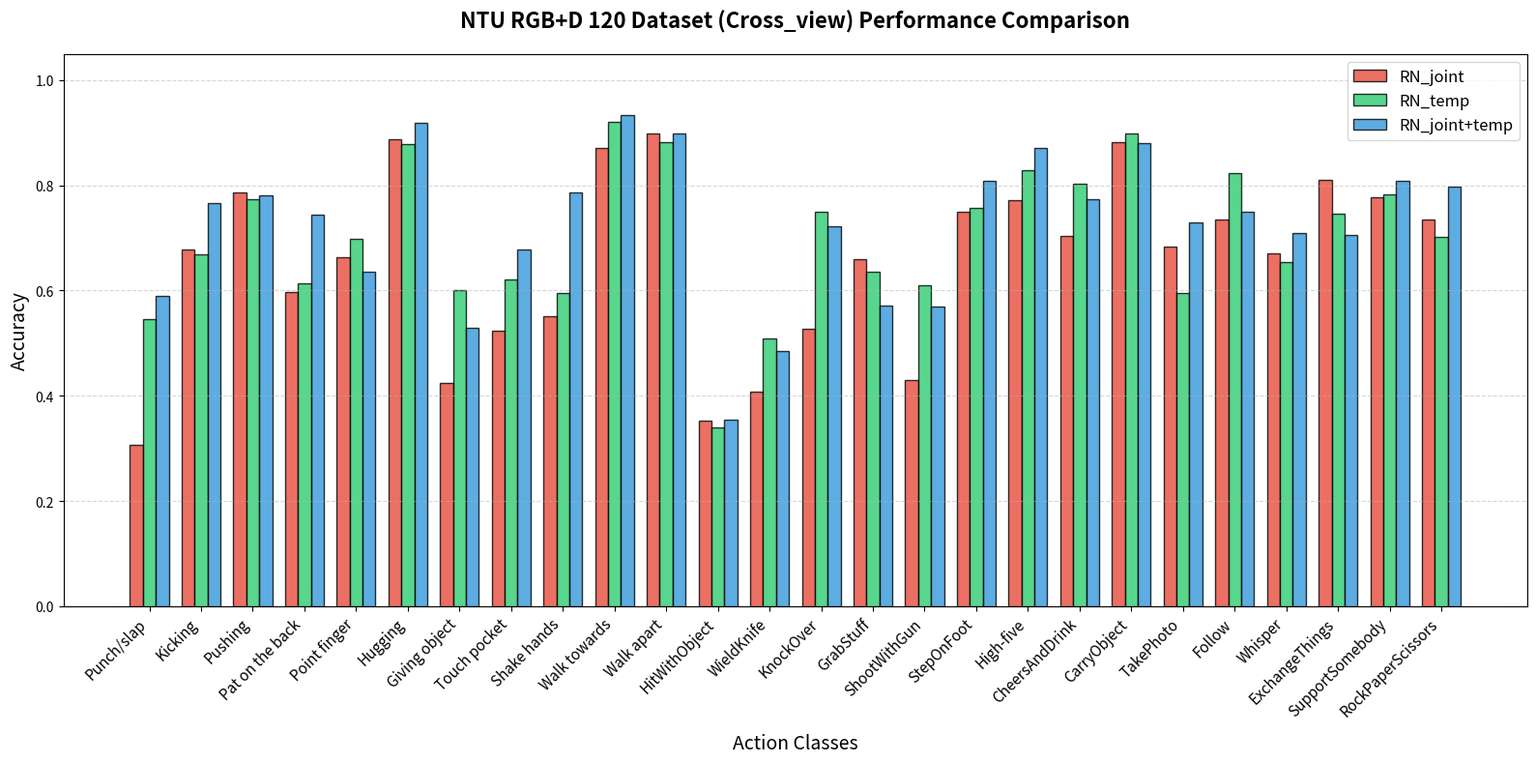

Write Python code to recreate this figure. (Note: this script raises an exception after producing the figure.)
import matplotlib.pyplot as plt
import numpy as np

# 动作类别标签
labels = [
    'Punch/slap','Kicking','Pushing','Pat on the back','Point finger','Hugging','Giving object',
    'Touch pocket','Shake hands','Walk towards','Walk apart','HitWithObject','WieldKnife','KnockOver',
    'GrabStuff','ShootWithGun','StepOnFoot','High-five','CheersAndDrink',
    'CarryObject','TakePhoto','Follow','Whisper','ExchangeThings','SupportSomebody','RockPaperScissors'
]

# 准确率数据 (Cross-view)
accuracy_RN_joint = [0.3066132264529058,0.6772908366533864,0.7872763419483101,0.5972222222222222,0.6639839034205232,0.8875,0.4246031746031746,0.5228628230616302,0.5515873015873016,0.8717434869739479,0.8986083499005965,0.35234215885947046,0.40853658536585363,0.5274949083503055,0.6605691056910569,0.4306122448979592,0.7494908350305499,0.7723577235772358,0.7032520325203252,0.8818737270875764,0.6843177189409368,0.7357723577235772,0.670061099796334,0.8109756097560976,0.7775510204081633,0.7357723577235772]
accuracy_RN_temp = [0.5450901803607214,0.6693227091633466,0.7733598409542743,0.6130952380952381,0.6981891348088531,0.8791666666666667,0.6011904761904762,0.6202783300198808,0.5952380952380952,0.9198396793587175,0.882703777335984,0.34012219959266804,0.508130081300813,0.7494908350305499,0.6361788617886179,0.610204081632653,0.7576374745417516,0.8292682926829268,0.8028455284552846,0.8981670061099797,0.594704684317719,0.823170731707317,0.6537678207739308,0.7459349593495935,0.7836734693877551,0.7012195121951219]
accuracy_RN_joint_temp = [0.5891783567134269,0.7669322709163346,0.7813121272365805,0.7440476190476191,0.635814889336016,0.91875,0.5297619047619048,0.6779324055666004,0.7857142857142857,0.9338677354709419,0.8986083499005965,0.3543788187372709,0.48577235772357724,0.7230142566191446,0.5711382113821138,0.5693877551020409,0.8085539714867617,0.8719512195121951,0.774390243902439,0.879837067209776,0.7291242362525459,0.75,0.7087576374745418,0.7052845528455285,0.8081632653061225,0.7967479674796748]

# 设置画布大小
plt.figure(figsize=(16, 8))

# 设置条形图参数
x = np.arange(len(labels))  # 标签位置
width = 0.25  # 条形的宽度

# 绘制条形图
rects1 = plt.bar(x - width, accuracy_RN_joint, width, label='RN_joint', color='#e74c3c', edgecolor='black', alpha=0.8)
rects2 = plt.bar(x, accuracy_RN_temp, width, label='RN_temp', color='#2ecc71', edgecolor='black', alpha=0.8)
rects3 = plt.bar(x + width, accuracy_RN_joint_temp, width, label='RN_joint+temp', color='#3498db', edgecolor='black', alpha=0.8)

# 添加图例
plt.legend(fontsize=12)

# 添加轴标签和标题
plt.xlabel("Action Classes", fontsize=14, color='black', labelpad=10)
plt.ylabel("Accuracy", fontsize=14)
plt.title("NTU RGB+D 120 Dataset (Cross_view) Performance Comparison", fontsize=16, fontweight='bold', pad=20)

# 设置x轴刻度
plt.xticks(ticks=x, labels=labels, rotation=45, ha="right", fontsize=11, color='black')

# 设置y轴范围（根据准确率0-1设置，如果是百分比可调至0-100）
plt.ylim(0, 1.05) 

# 添加水平网格线，使对比更清晰
plt.grid(axis='y', linestyle='--', alpha=0.5)

# 自动调整布局，防止标签被遮挡
plt.tight_layout()

# 保存并显示
plt.savefig(r'/demo/ARN-LSTM/plot_figures_results/CHAPTER4/RN_comparison_on_ntu120_cv_bar.png', dpi=300, bbox_inches='tight')
plt.show()
